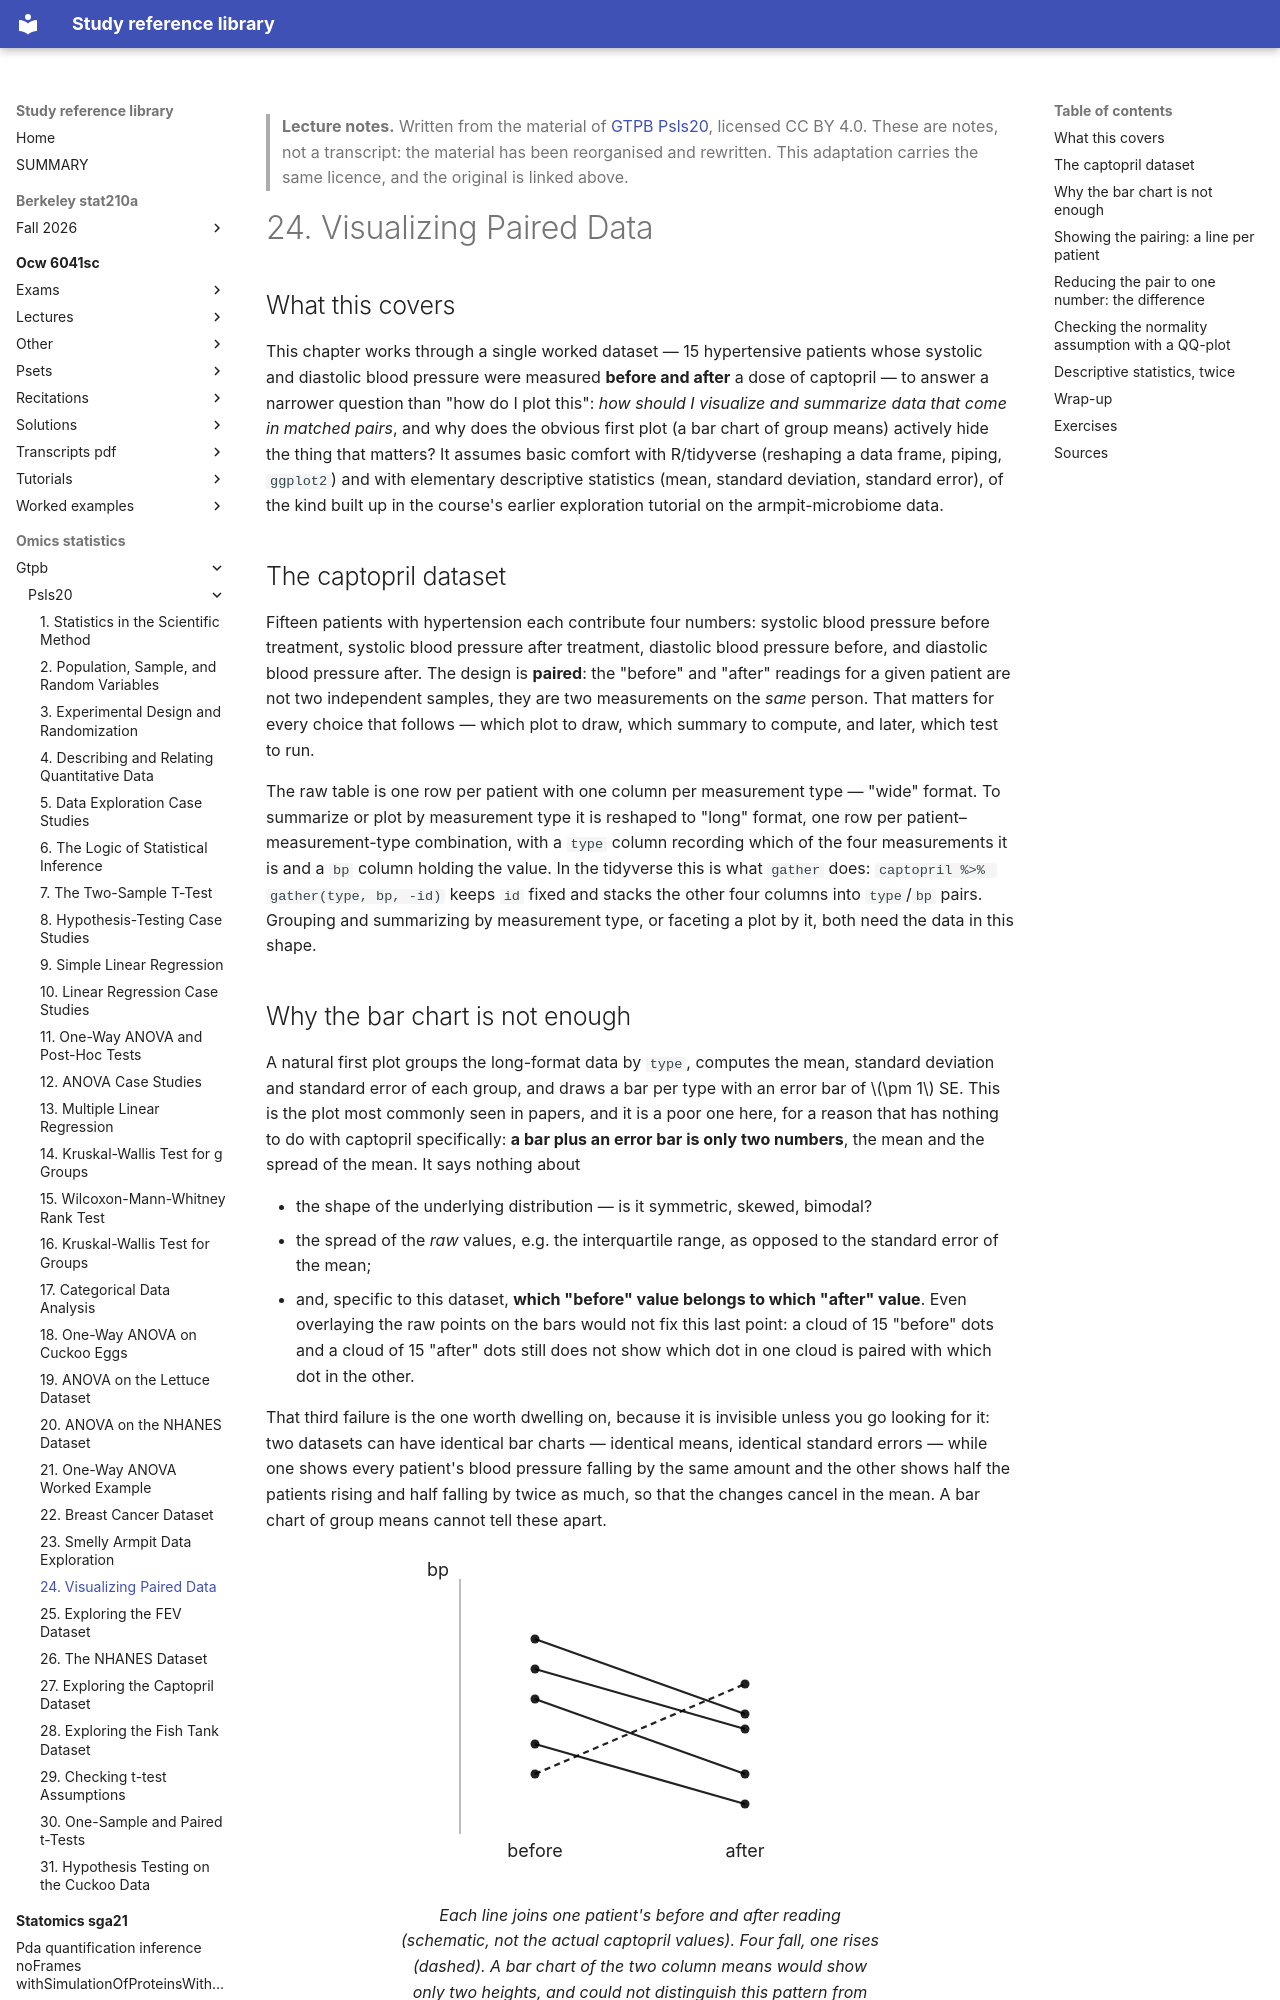

repository: Claptar/knowledge-base-library · page: omics-statistics/gtpb/psls20/24-visualizing-paired-data/index.html · generator: mkdocs

---
title: "24. Visualizing Paired Data"
course: "GTPB Psls20"
chapter: 24
source: "https://github.com/GTPB/PSLS20"
licence: "CC BY 4.0"
written: "2026-09-20"
---

> **Lecture notes.** Written from the material of [GTPB Psls20](https://github.com/GTPB/PSLS20), licensed CC BY 4.0. These are notes, not a transcript: the material has been reorganised and rewritten. This adaptation carries the same licence, and the original is linked above.

# 24. Visualizing Paired Data

## What this covers

This chapter works through a single worked dataset — 15 hypertensive patients whose systolic and
diastolic blood pressure were measured **before and after** a dose of captopril — to answer a
narrower question than "how do I plot this": *how should I visualize and summarize data that come
in matched pairs*, and why does the obvious first plot (a bar chart of group means) actively hide
the thing that matters? It assumes basic comfort with R/tidyverse (reshaping a data frame, piping,
`ggplot2`) and with elementary descriptive statistics (mean, standard deviation, standard error),
of the kind built up in the course's earlier exploration tutorial on the armpit-microbiome data.

## The captopril dataset

Fifteen patients with hypertension each contribute four numbers: systolic blood pressure before
treatment, systolic blood pressure after treatment, diastolic blood pressure before, and diastolic
blood pressure after. The design is **paired**: the "before" and "after" readings for a given
patient are not two independent samples, they are two measurements on the *same* person. That
matters for every choice that follows — which plot to draw, which summary to compute, and later,
which test to run.

The raw table is one row per patient with one column per measurement type — "wide" format. To
summarize or plot by measurement type it is reshaped to "long" format, one row per
patient–measurement-type combination, with a `type` column recording which of the four
measurements it is and a `bp` column holding the value. In the tidyverse this is what `gather`
does: `captopril %>% gather(type, bp, -id)` keeps `id` fixed and stacks the other four columns into
`type`/`bp` pairs. Grouping and summarizing by measurement type, or faceting a plot by it, both
need the data in this shape.
